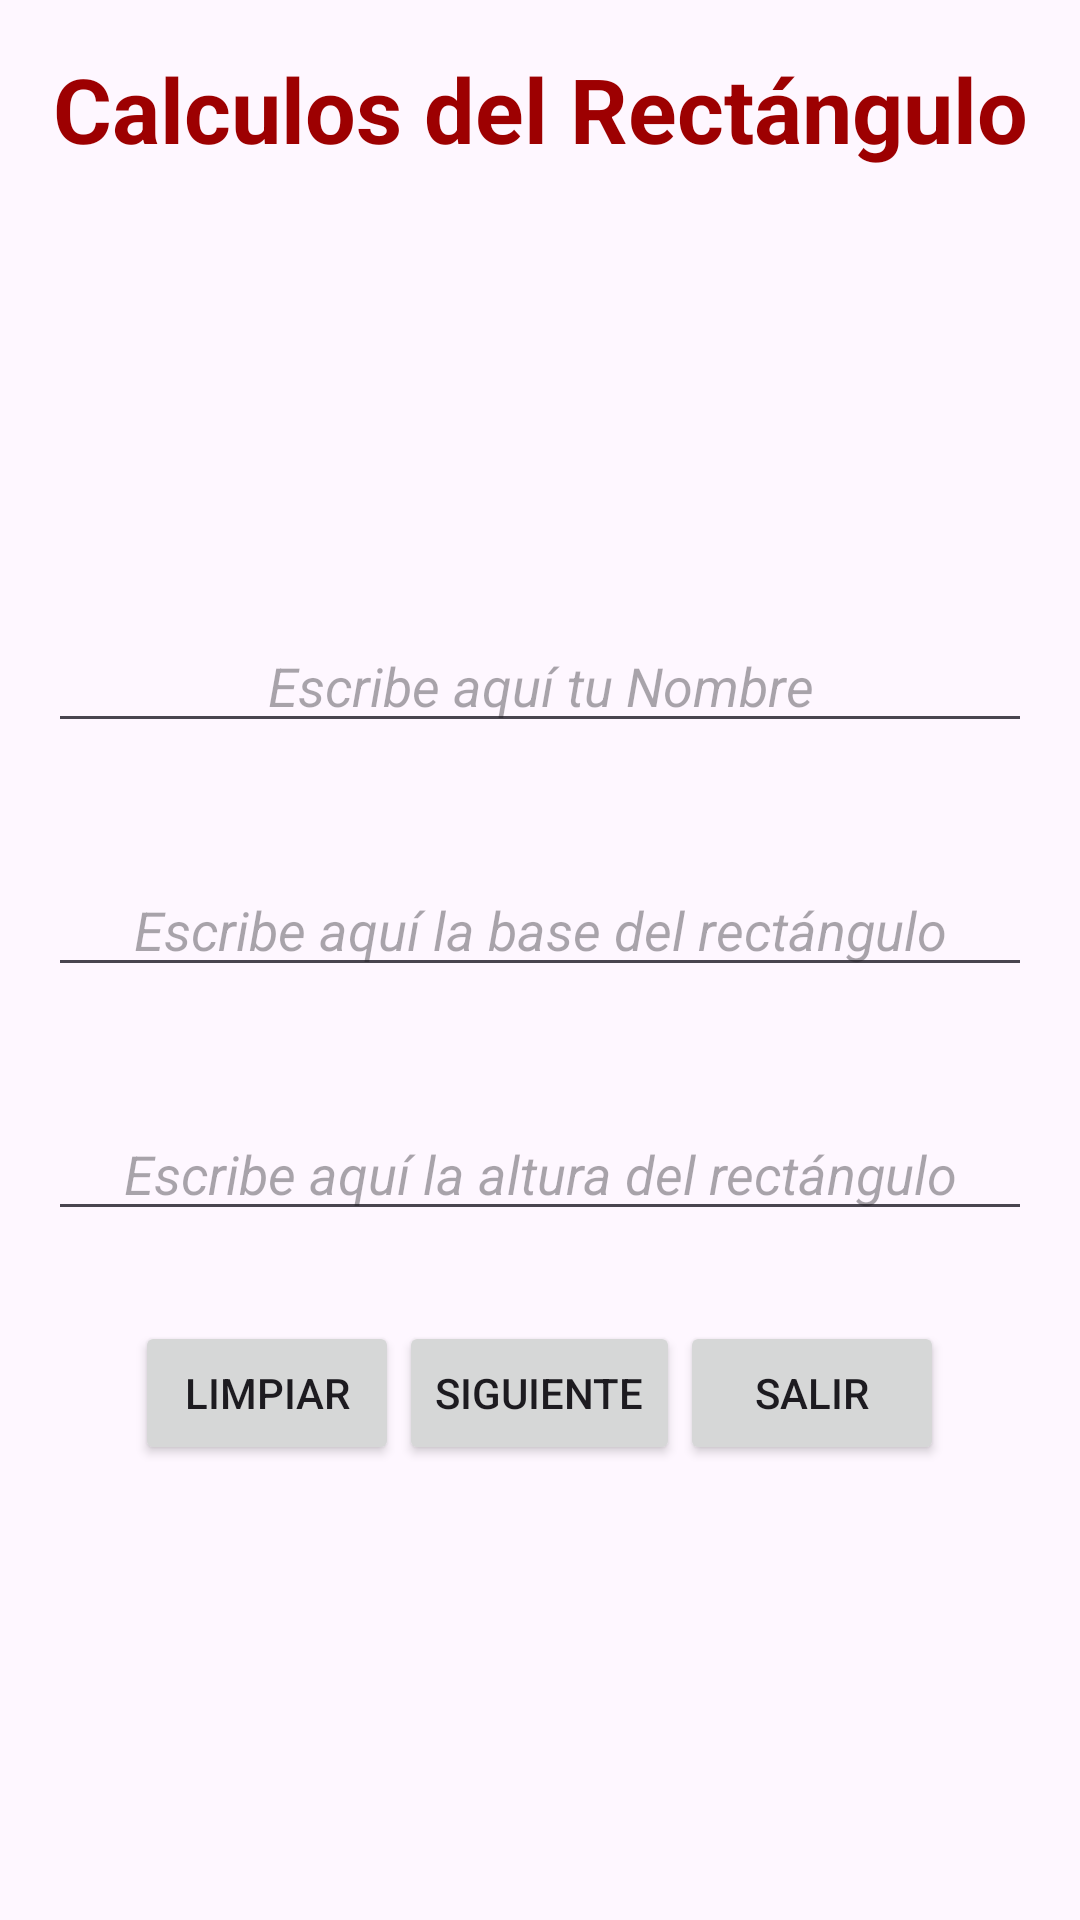

The Android layout XML behind this screen, and the referenced resources:
<!-- AndroidManifest.xml: application theme Theme.ExamenUnidad_I_Global -->
<!-- res/layout/activity_main.xml -->
<?xml version="1.0" encoding="utf-8"?>
<androidx.constraintlayout.widget.ConstraintLayout xmlns:android="http://schemas.android.com/apk/res/android"
    xmlns:app="http://schemas.android.com/apk/res-auto"
    xmlns:tools="http://schemas.android.com/tools"
    android:id="@+id/main"
    android:layout_width="match_parent"
    android:layout_height="match_parent"
    tools:context=".MainActivity">

    <LinearLayout
        android:layout_width="match_parent"
        android:layout_height="match_parent"
        android:orientation="vertical"
        android:padding="16dp">

        <TextView
            android:layout_width="match_parent"
            android:layout_height="wrap_content"
            android:text="@string/tituloMain"
            android:textSize="30sp"
            android:textStyle="bold"
            android:textAlignment="center"
            android:textColor="@color/rojo"
            android:paddingBottom="150sp"/>

        <EditText
            android:id="@+id/txtNombre"
            android:layout_width="match_parent"
            android:layout_height="wrap_content"
            android:hint="@string/txtNombre"
            android:textSize="18sp"
            android:textAlignment="center"
            android:textStyle="italic"
            android:inputType="textPersonName"/>

        <EditText
            android:id="@+id/txtBase"
            android:layout_width="match_parent"
            android:layout_height="wrap_content"
            android:hint="@string/txtBase"
            android:inputType="numberDecimal"
            android:maxLength="4"
            android:paddingTop="50sp"
            android:textSize="18sp"
            android:textStyle="italic"
            android:textAlignment="center"/>

        <EditText
            android:id="@+id/txtAltura"
            android:layout_width="match_parent"
            android:layout_height="wrap_content"
            android:hint="@string/txtAltura"
            android:inputType="numberDecimal"
            android:maxLength="4"
            android:paddingTop="50sp"
            android:textSize="18sp"
            android:textStyle="italic"
            android:textAlignment="center"/>

        <LinearLayout
            android:layout_width="match_parent"
            android:layout_height="wrap_content"
            android:orientation="horizontal"
            android:paddingTop="30sp"
            android:gravity="center">

            <Button
                android:id="@+id/btnLimpiar"
                android:layout_width="wrap_content"
                android:layout_height="wrap_content"
                android:text="@string/btnLimpiar" />

            <Button
                android:id="@+id/btnSiguiente"
                android:layout_width="wrap_content"
                android:layout_height="wrap_content"
                android:text="@string/btnSiguiente" />

            <Button
                android:id="@+id/btnSalir"
                android:layout_width="wrap_content"
                android:layout_height="wrap_content"
                android:text="@string/btnSalir" />
        </LinearLayout>
    </LinearLayout>
</androidx.constraintlayout.widget.ConstraintLayout>
<!-- resources referenced by this layout -->
<resources>
  <color name="rojo">#9D0001</color>
  <string name="btnLimpiar">Limpiar</string>
  <string name="btnSalir">Salir</string>
  <string name="btnSiguiente">Siguiente</string>
  <string name="tituloMain">Calculos del Rectángulo</string>
  <string name="txtAltura">Escribe aquí la altura del rectángulo</string>
  <string name="txtBase">Escribe aquí la base del rectángulo</string>
  <string name="txtNombre">Escribe aquí tu Nombre</string>
  <style name="Theme.ExamenUnidad_I_Global" parent="Base.Theme.ExamenUnidad_I_Global" />
  <style name="Base.Theme.ExamenUnidad_I_Global" parent="Theme.Material3.DayNight.NoActionBar">
          
          
      </style>
</resources>
